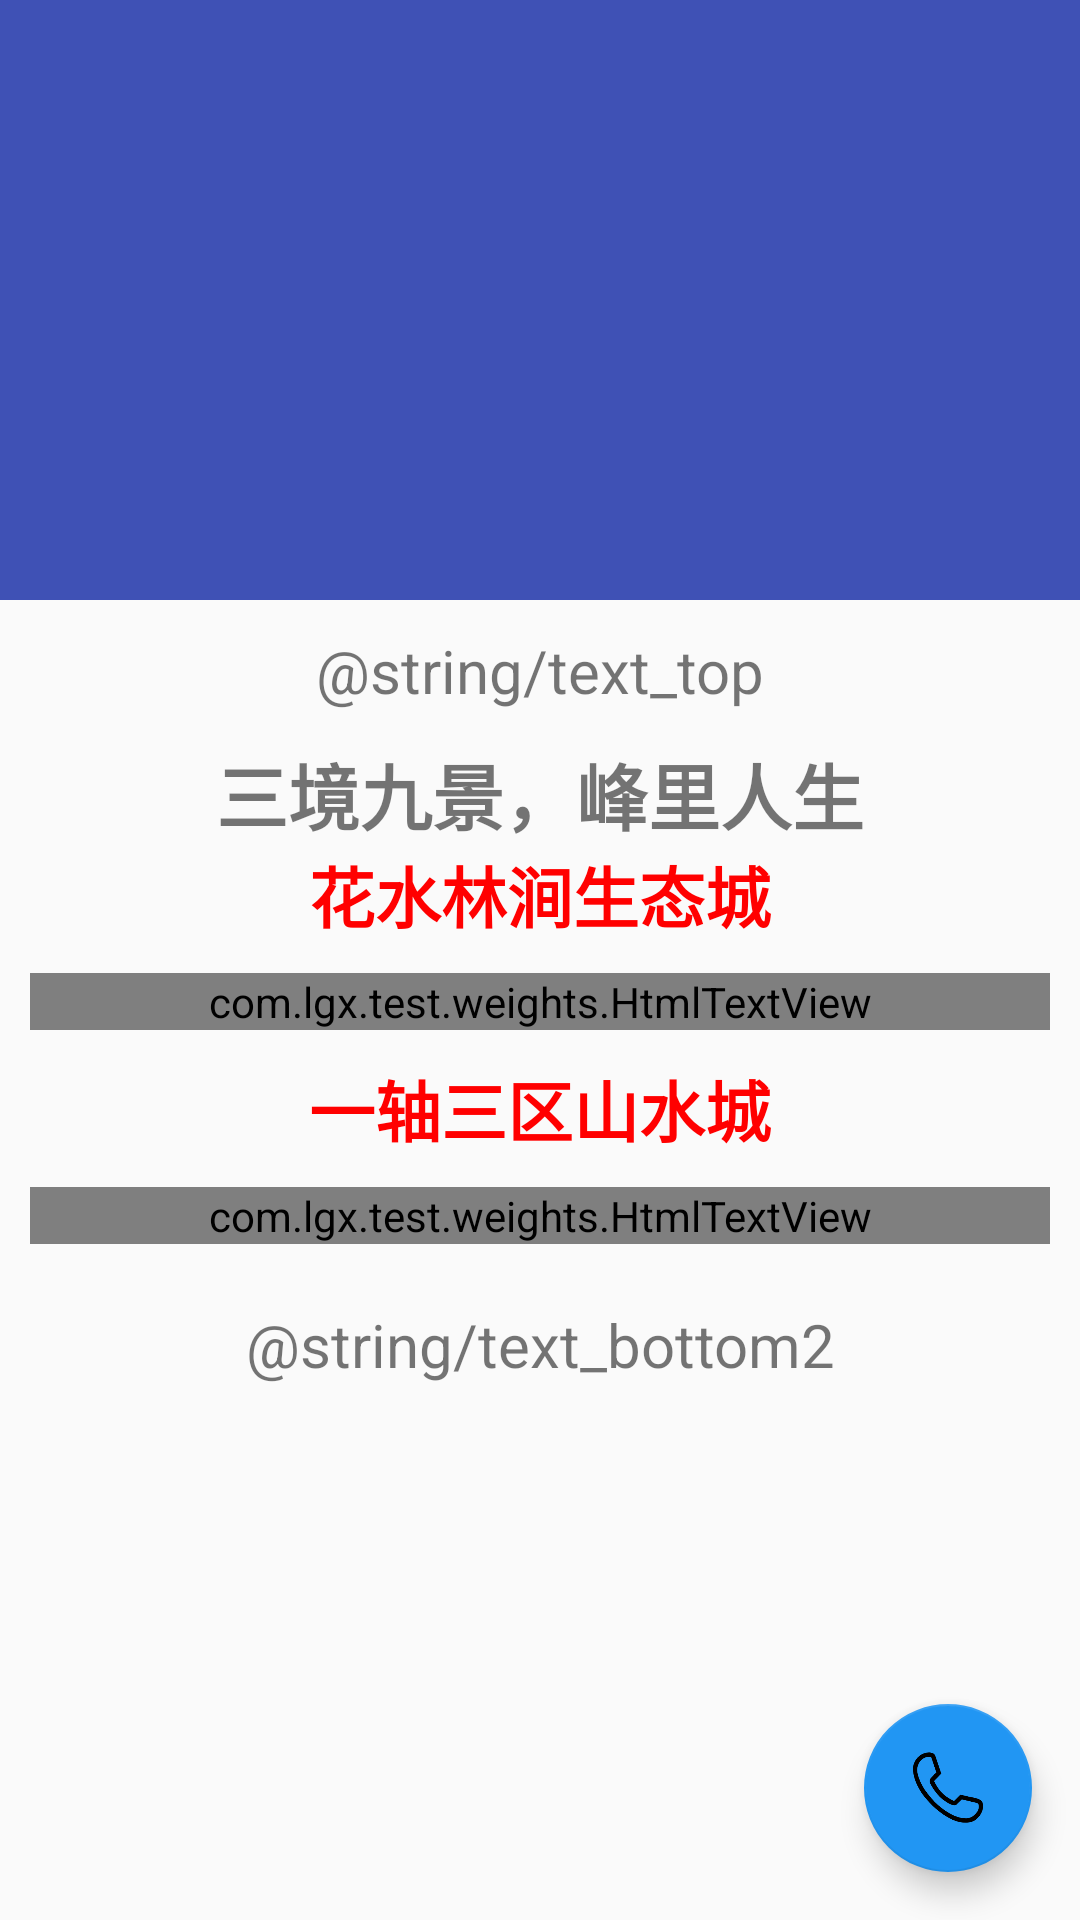

Produce the Android XML layout that renders to this screen, including the resource entries it uses.
<!-- AndroidManifest.xml: application theme AppTheme.NoActionBar -->
<!-- res/layout/activity_local_description.xml -->
<?xml version="1.0" encoding="utf-8"?>
<android.support.design.widget.CoordinatorLayout xmlns:android="http://schemas.android.com/apk/res/android"
                                                 xmlns:app="http://schemas.android.com/apk/res-auto"
                                                 android:layout_width="match_parent"
                                                 android:layout_height="match_parent"
    >

    <android.support.design.widget.AppBarLayout
        android:layout_width="match_parent"
        android:layout_height="200dp"
        android:fitsSystemWindows="true"
        >

        <android.support.design.widget.CollapsingToolbarLayout
            android:id="@+id/collapsing"
            android:layout_width="match_parent"
            android:layout_height="match_parent"
            app:contentScrim="?attr/colorPrimary"
            app:layout_scrollFlags="scroll|exitUntilCollapsed"
            app:statusBarScrim="@android:color/transparent"
            >

            <ImageView
                android:id="@+id/image_toolbar"
                android:layout_width="match_parent"
                android:layout_height="match_parent"
                android:fitsSystemWindows="true"
                android:scaleType="centerCrop"
                app:layout_collapseMode="parallax"
                app:layout_collapseParallaxMultiplier="0.5"/>


            <android.support.v7.widget.Toolbar
                android:id="@+id/toolbar"
                android:layout_width="match_parent"
                android:layout_height="?attr/actionBarSize"
                app:layout_collapseMode="pin"
                >

            </android.support.v7.widget.Toolbar>
        </android.support.design.widget.CollapsingToolbarLayout>


    </android.support.design.widget.AppBarLayout>


    <android.support.v4.widget.NestedScrollView
        android:layout_width="match_parent"
        android:layout_height="wrap_content"
        app:layout_behavior="@string/appbar_scrolling_view_behavior">

        <LinearLayout
            android:layout_width="match_parent"
            android:layout_height="match_parent"
            android:orientation="vertical">

            <TextView
                android:layout_width="match_parent"
                android:layout_height="wrap_content"
                android:layout_margin="10dp"
                android:gravity="center"
                android:lineSpacingExtra="7dp"
                android:text="@string/text_top"
                android:textSize="20sp"
                />

            <ImageView
                android:id="@+id/image_top"
                android:layout_width="match_parent"
                android:layout_height="wrap_content"/>

            <TextView
                android:layout_width="match_parent"
                android:layout_height="wrap_content"
                android:gravity="center"
                android:text="三境九景，峰里人生"
                android:textSize="24sp"
                android:textStyle="bold"/>

            <TextView
                android:layout_width="match_parent"
                android:layout_height="wrap_content"
                android:gravity="center"
                android:text="花水林涧生态城"
                android:textColor="@color/red"
                android:textSize="22sp"
                android:textStyle="bold"/>

            <com.lgx.test.weights.HtmlTextView
                android:layout_width="match_parent"
                android:layout_height="wrap_content"
                android:layout_margin="10dp"
                android:text="@string/text_medium"
                android:lineSpacingExtra="7dp"
                android:textSize="20sp"
                />

            <ImageView
                android:id="@+id/image_medium"
                android:layout_width="match_parent"
                android:layout_height="wrap_content"/>

            <TextView
                android:layout_width="match_parent"
                android:layout_height="wrap_content"
                android:gravity="center"
                android:text="一轴三区山水城"
                android:textColor="@color/red"
                android:textSize="22sp"
                android:textStyle="bold"/>

            <com.lgx.test.weights.HtmlTextView
                android:layout_width="match_parent"
                android:layout_height="wrap_content"
                android:layout_margin="10dp"
                android:lineSpacingExtra="7dp"
                android:textSize="20sp"
                android:text="@string/text_bottom"
                />

            <ImageView
                android:id="@+id/image_bottom"
                android:layout_width="match_parent"
                android:layout_height="wrap_content"/>

            <TextView
                android:layout_width="match_parent"
                android:layout_height="wrap_content"
                android:layout_margin="10dp"
                android:gravity="center"
                android:text="@string/text_bottom2"
                android:lineSpacingExtra="7dp"
                android:textSize="20sp"
                />

            <ImageView
                android:id="@+id/image_bottom2"
                android:layout_width="match_parent"
                android:layout_height="wrap_content"/>

        </LinearLayout>

    </android.support.v4.widget.NestedScrollView>
    <android.support.design.widget.FloatingActionButton
        android:id="@+id/fab"
        android:layout_width="wrap_content"
        android:layout_height="wrap_content"
        android:layout_margin="16dp"
        android:layout_gravity="bottom|end"
        android:src="@mipmap/dial"
        />

</android.support.design.widget.CoordinatorLayout>
<!-- resources referenced by this layout -->
<resources>
  <color name="red">#FF0000</color>
  <!-- mipmap dial: png bitmap (mipmap-xxhdpi, 7118 bytes) -->
  <style name="AppTheme.NoActionBar">
          <item name="windowActionBar">false</item>
          <item name="windowNoTitle">true</item>
      </style>
</resources>
